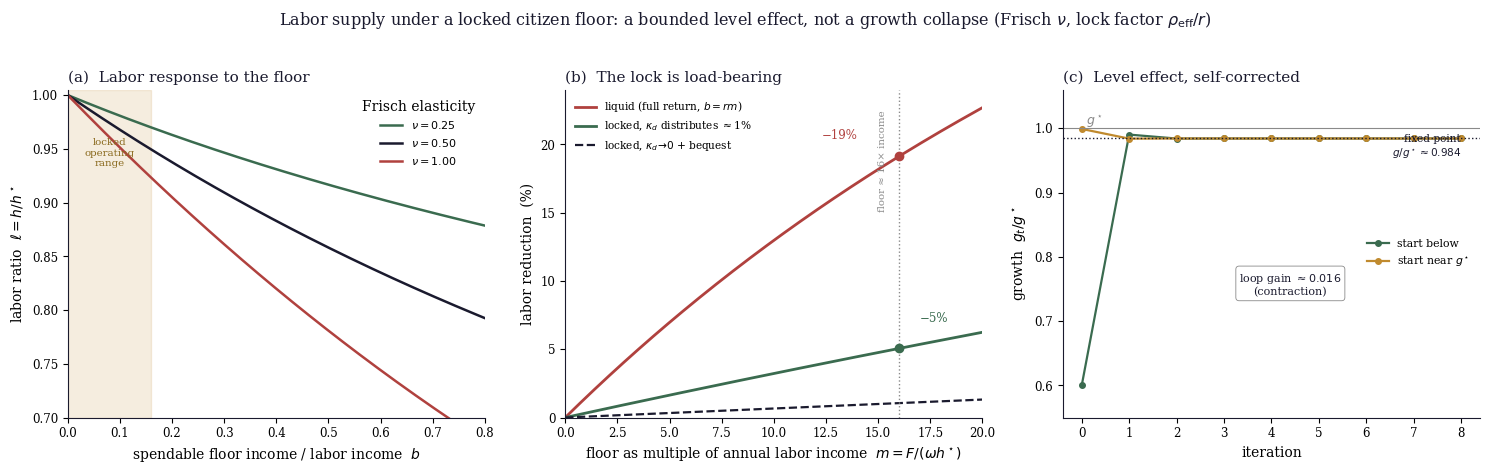

The script that saved this image: (Note: this script raises an exception after producing the figure.)
"""
make_labor_figure.py
--------------------
Reproduces figure_P4_labor_growth.png — the three-panel labor-supply figure
for Section 5.5 / Proposition 4 of Neo-Solon (2026e):
  (a) labor ratio l(b) for a range of Frisch elasticities nu,
  (b) labor reduction vs floor size, liquid vs locked (the lock is load-bearing),
  (c) the self-correcting labor-growth loop (a contraction) under a growth-indexed flow.
Pure-Python solver (no SciPy); matplotlib for rendering.
"""
import os
import numpy as np
import matplotlib; matplotlib.use("Agg")
import matplotlib.pyplot as plt

INK="#1a1a2e"; WARM="#b0413e"; GOLD="#c08a2e"; GREEN="#3a6b4f"; GREY="#8a8a8a"

def lr(b, nu):
    if b <= 0: return 1.0
    f = lambda l: l**(1+1/nu) + b*l**(1/nu) - 1.0
    lo, hi = 1e-12, 1.0
    for _ in range(200):
        m = 0.5*(lo+hi)
        if f(m) > 0: hi = m
        else:        lo = m
    return 0.5*(lo+hi)

plt.rcParams.update({"font.family":"serif","font.size":10,"axes.edgecolor":INK,"axes.linewidth":0.8})
fig, ax = plt.subplots(1, 3, figsize=(15, 4.6))

# (a)
a = ax[0]; bs = np.linspace(0, 0.8, 200)
for nu, c in [(0.25, GREEN), (0.5, INK), (1.0, WARM)]:
    a.plot(bs, [lr(b, nu) for b in bs], lw=1.8, color=c, label=r"$\nu=%.2f$" % nu)
a.axvspan(0.0, 0.16, color=GOLD, alpha=.15)
a.text(0.08, 0.96, "locked\noperating\nrange", ha="center", va="top", fontsize=7.4, color="#8a6a1e")
a.set_xlim(0, 0.8); a.set_ylim(0.7, 1.005)
a.set_xlabel(r"spendable floor income / labor income  $b$"); a.set_ylabel(r"labor ratio  $\ell=h/h^\star$")
a.set_title("(a)  Labor response to the floor", fontsize=11, color=INK, loc="left")
a.legend(fontsize=8, loc="upper right", frameon=False, title="Frisch elasticity")

# (b)
b = ax[1]; nu = 0.5; r = 0.045; m = np.linspace(0, 20, 200)
b.plot(m, [(1-lr(r*x, nu))*100 for x in m], lw=2.0, color=WARM, label="liquid (full return, $b=rm$)")
b.plot(m, [(1-lr(0.010*x, nu))*100 for x in m], lw=2.0, color=GREEN, label=r"locked, $\kappa_d$ distributes $\approx$1%")
b.plot(m, [(1-lr(0.002*x, nu))*100 for x in m], lw=1.6, color=INK, ls="--", label=r"locked, $\kappa_d\!\to\!0$ + bequest")
b.axvline(16, color=GREY, ls=":", lw=1)
b.text(15.4, 22.5, "floor ≈ 16× income", fontsize=7.4, color=GREY, rotation=90, va="top", ha="right")
b.plot(16, (1-lr(r*16, nu))*100, "o", color=WARM, ms=6); b.annotate("−19%", (16, 19.1), xytext=(12.3, 20.4), fontsize=8.5, color=WARM)
b.plot(16, (1-lr(0.010*16, nu))*100, "o", color=GREEN, ms=6); b.annotate("−5%", (16, 5.1), xytext=(17.0, 7.0), fontsize=8.5, color=GREEN)
b.set_xlim(0, 20); b.set_ylim(0, 24)
b.set_xlabel(r"floor as multiple of annual labor income  $m=F/(\omega h^\star)$"); b.set_ylabel("labor reduction  (%)")
b.set_title("(b)  The lock is load-bearing", fontsize=11, color=INK, loc="left")
b.legend(fontsize=7.6, loc="upper left", frameon=False)

# (c)
c = ax[2]; nu = 0.5; eps_g = 0.5; gstar = 1.0; b0 = 0.10
def step(g): return gstar*(1 + eps_g*(lr(b0*(g/gstar), nu) - 1))
for g0, c0, lab in [(0.60, GREEN, "start below"), (0.999, GOLD, r"start near $g^\star$")]:
    tr = [g0]
    for _ in range(8): tr.append(step(tr[-1]))
    c.plot(range(9), tr, "o-", color=c0, ms=4, lw=1.6, label=lab)
gfp = 0.6
for _ in range(40): gfp = step(gfp)
h = 1e-5; gain = abs((step(gfp+h) - step(gfp-h))/(2*h))
c.axhline(gfp, color=INK, ls=":", lw=1)
c.text(8.0, gfp-0.028, "fixed point\n$g/g^\\star\\approx%.3f$" % gfp, fontsize=7.6, color=INK, ha="right")
c.axhline(1.0, color=GREY, lw=.8); c.text(0.1, 1.006, r"$g^\star$", fontsize=9, color=GREY)
c.text(4.4, 0.74, "loop gain $\\approx%.3f$\n(contraction)" % gain, fontsize=8, color=INK, ha="center",
       bbox=dict(boxstyle="round,pad=0.3", fc="white", ec=GREY, lw=0.6))
c.set_ylim(0.55, 1.06); c.set_xlabel("iteration"); c.set_ylabel(r"growth  $g_t/g^\star$")
c.set_title("(c)  Level effect, self-corrected", fontsize=11, color=INK, loc="left")
c.legend(fontsize=7.8, loc="center right", frameon=False)

for a_ in ax:
    a_.spines["top"].set_visible(False); a_.spines["right"].set_visible(False); a_.tick_params(labelsize=8.5)
fig.suptitle("Labor supply under a locked citizen floor: a bounded level effect, not a growth collapse "
             r"(Frisch $\nu$, lock factor $\rho_{\rm eff}/r$)", fontsize=11.5, color=INK, y=1.02)
fig.tight_layout()
out = os.path.join(os.path.dirname(__file__), "..", "figures", "figure_P4_labor_growth.png")
fig.savefig(out, dpi=200, bbox_inches="tight", facecolor="white")
print("wrote %s ; loop gain=%.4f fixed point=%.4f" % (os.path.normpath(out), gain, gfp))
